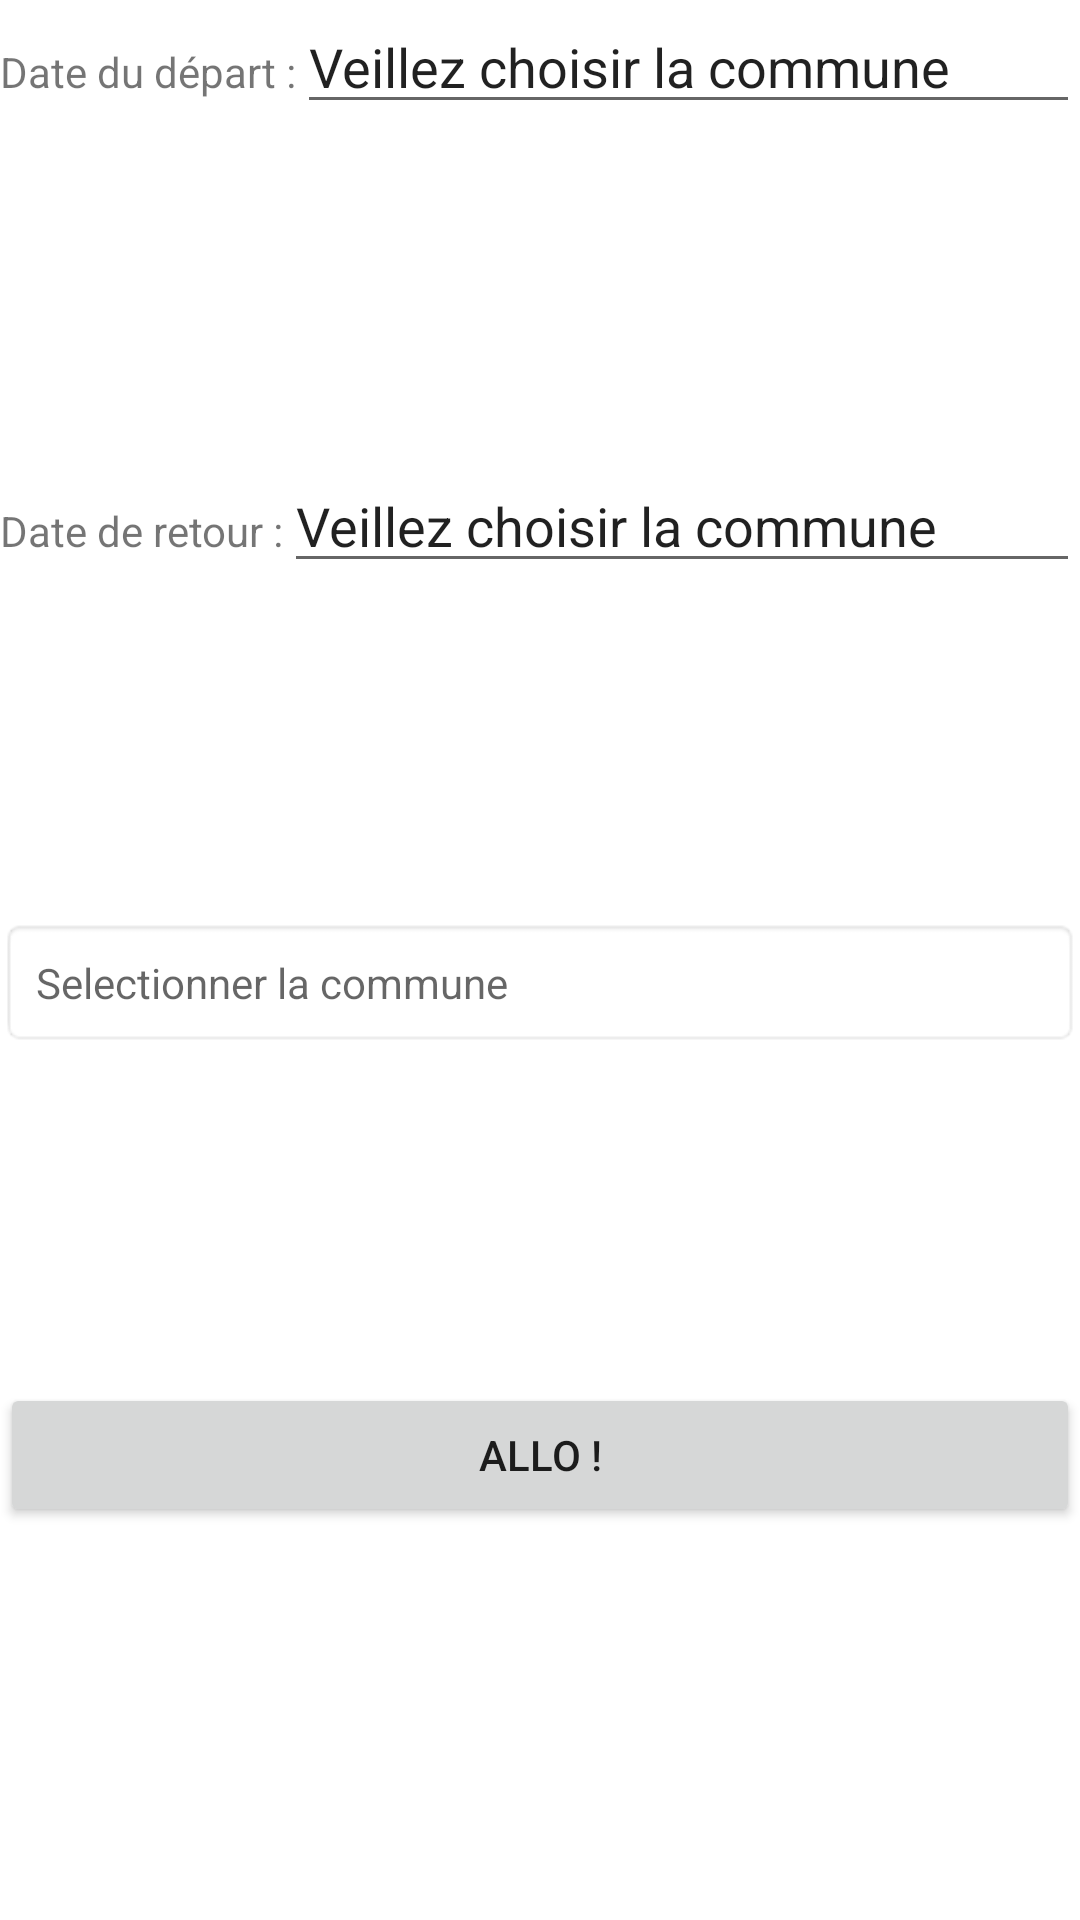

The Android layout XML behind this screen, and the referenced resources:
<!-- AndroidManifest.xml: application theme Theme.MissionsEpoka -->
<!-- res/layout/ecran_ajout_mission.xml -->
<?xml version="1.0" encoding="utf-8"?>
<LinearLayout xmlns:android="http://schemas.android.com/apk/res/android"
    android:layout_width="match_parent"
    android:layout_height="wrap_content"
    android:background="#FFFFFF"
    android:orientation="vertical">

    <LinearLayout
        android:layout_width="match_parent"
        android:layout_height="wrap_content"
        android:layout_weight="1"
        android:orientation="horizontal">

        <TextView
            android:id="@+id/textView6"
            android:layout_width="wrap_content"
            android:layout_height="wrap_content"
            android:text="Date du départ :" />

        <EditText
            android:id="@+id/etDateDebut"
            android:layout_width="wrap_content"
            android:layout_height="wrap_content"
            android:layout_weight="1"
            android:ems="10"
            android:inputType="date"
            android:text="Veillez choisir la commune" />

    </LinearLayout>

    <LinearLayout
        android:layout_width="match_parent"
        android:layout_height="wrap_content"
        android:layout_weight="1"
        android:orientation="horizontal">

        <TextView
            android:id="@+id/textView7"
            android:layout_width="wrap_content"
            android:layout_height="wrap_content"
            android:text="Date de retour :" />

        <EditText
            android:id="@+id/etDateFin"
            android:layout_width="wrap_content"
            android:layout_height="wrap_content"
            android:layout_weight="1"
            android:ems="10"
            android:inputType="date"
            android:text="Veillez choisir la commune" />

    </LinearLayout>

    <LinearLayout
        android:layout_width="match_parent"
        android:layout_height="wrap_content"
        android:layout_weight="1"
        android:orientation="horizontal">

        <TextView
            android:id="@+id/tvRecherche"
            android:layout_width="match_parent"
            android:layout_height="wrap_content"
            android:background="@android:drawable/editbox_background"
            android:drawableEnd="@drawable/ic_baseline_arrow_drop_down_24"
            android:gravity="center_vertical"
            android:hint="Selectionner la commune"
            android:padding="12dp" />

    </LinearLayout>

    <Button
        android:id="@+id/button3"
        android:layout_width="match_parent"
        android:layout_height="wrap_content"
        android:onClick="Envoyer"
        android:text="ALLO !" />

    <TextView
        android:id="@+id/tvTestErreur"
        android:layout_width="match_parent"
        android:layout_height="wrap_content"
        android:layout_weight="1" />

</LinearLayout>
<!-- resources referenced by this layout -->
<resources>
  <style name="Theme.MissionsEpoka" parent="Theme.MaterialComponents.DayNight.DarkActionBar">
          
          <item name="colorPrimary">@color/purple_500</item>
          <item name="colorPrimaryVariant">@color/purple_700</item>
          <item name="colorOnPrimary">@color/white</item>
          
          <item name="colorSecondary">@color/teal_200</item>
          <item name="colorSecondaryVariant">@color/teal_700</item>
          <item name="colorOnSecondary">@color/black</item>
          
          <item name="android:statusBarColor" tools:targetApi="l">?attr/colorPrimaryVariant</item>
          
      </style>
  <!-- not gathered from this repository: default colours our renderer supplied (Android Studio template values) -->
  <color name="purple_500">#FF6200EE</color>
  <color name="purple_700">#FF3700B3</color>
  <color name="teal_200">#FF03DAC5</color>
  <color name="teal_700">#FF018786</color>
  <color name="black">#FF000000</color>
  <color name="white">#FFFFFFFF</color>
</resources>
